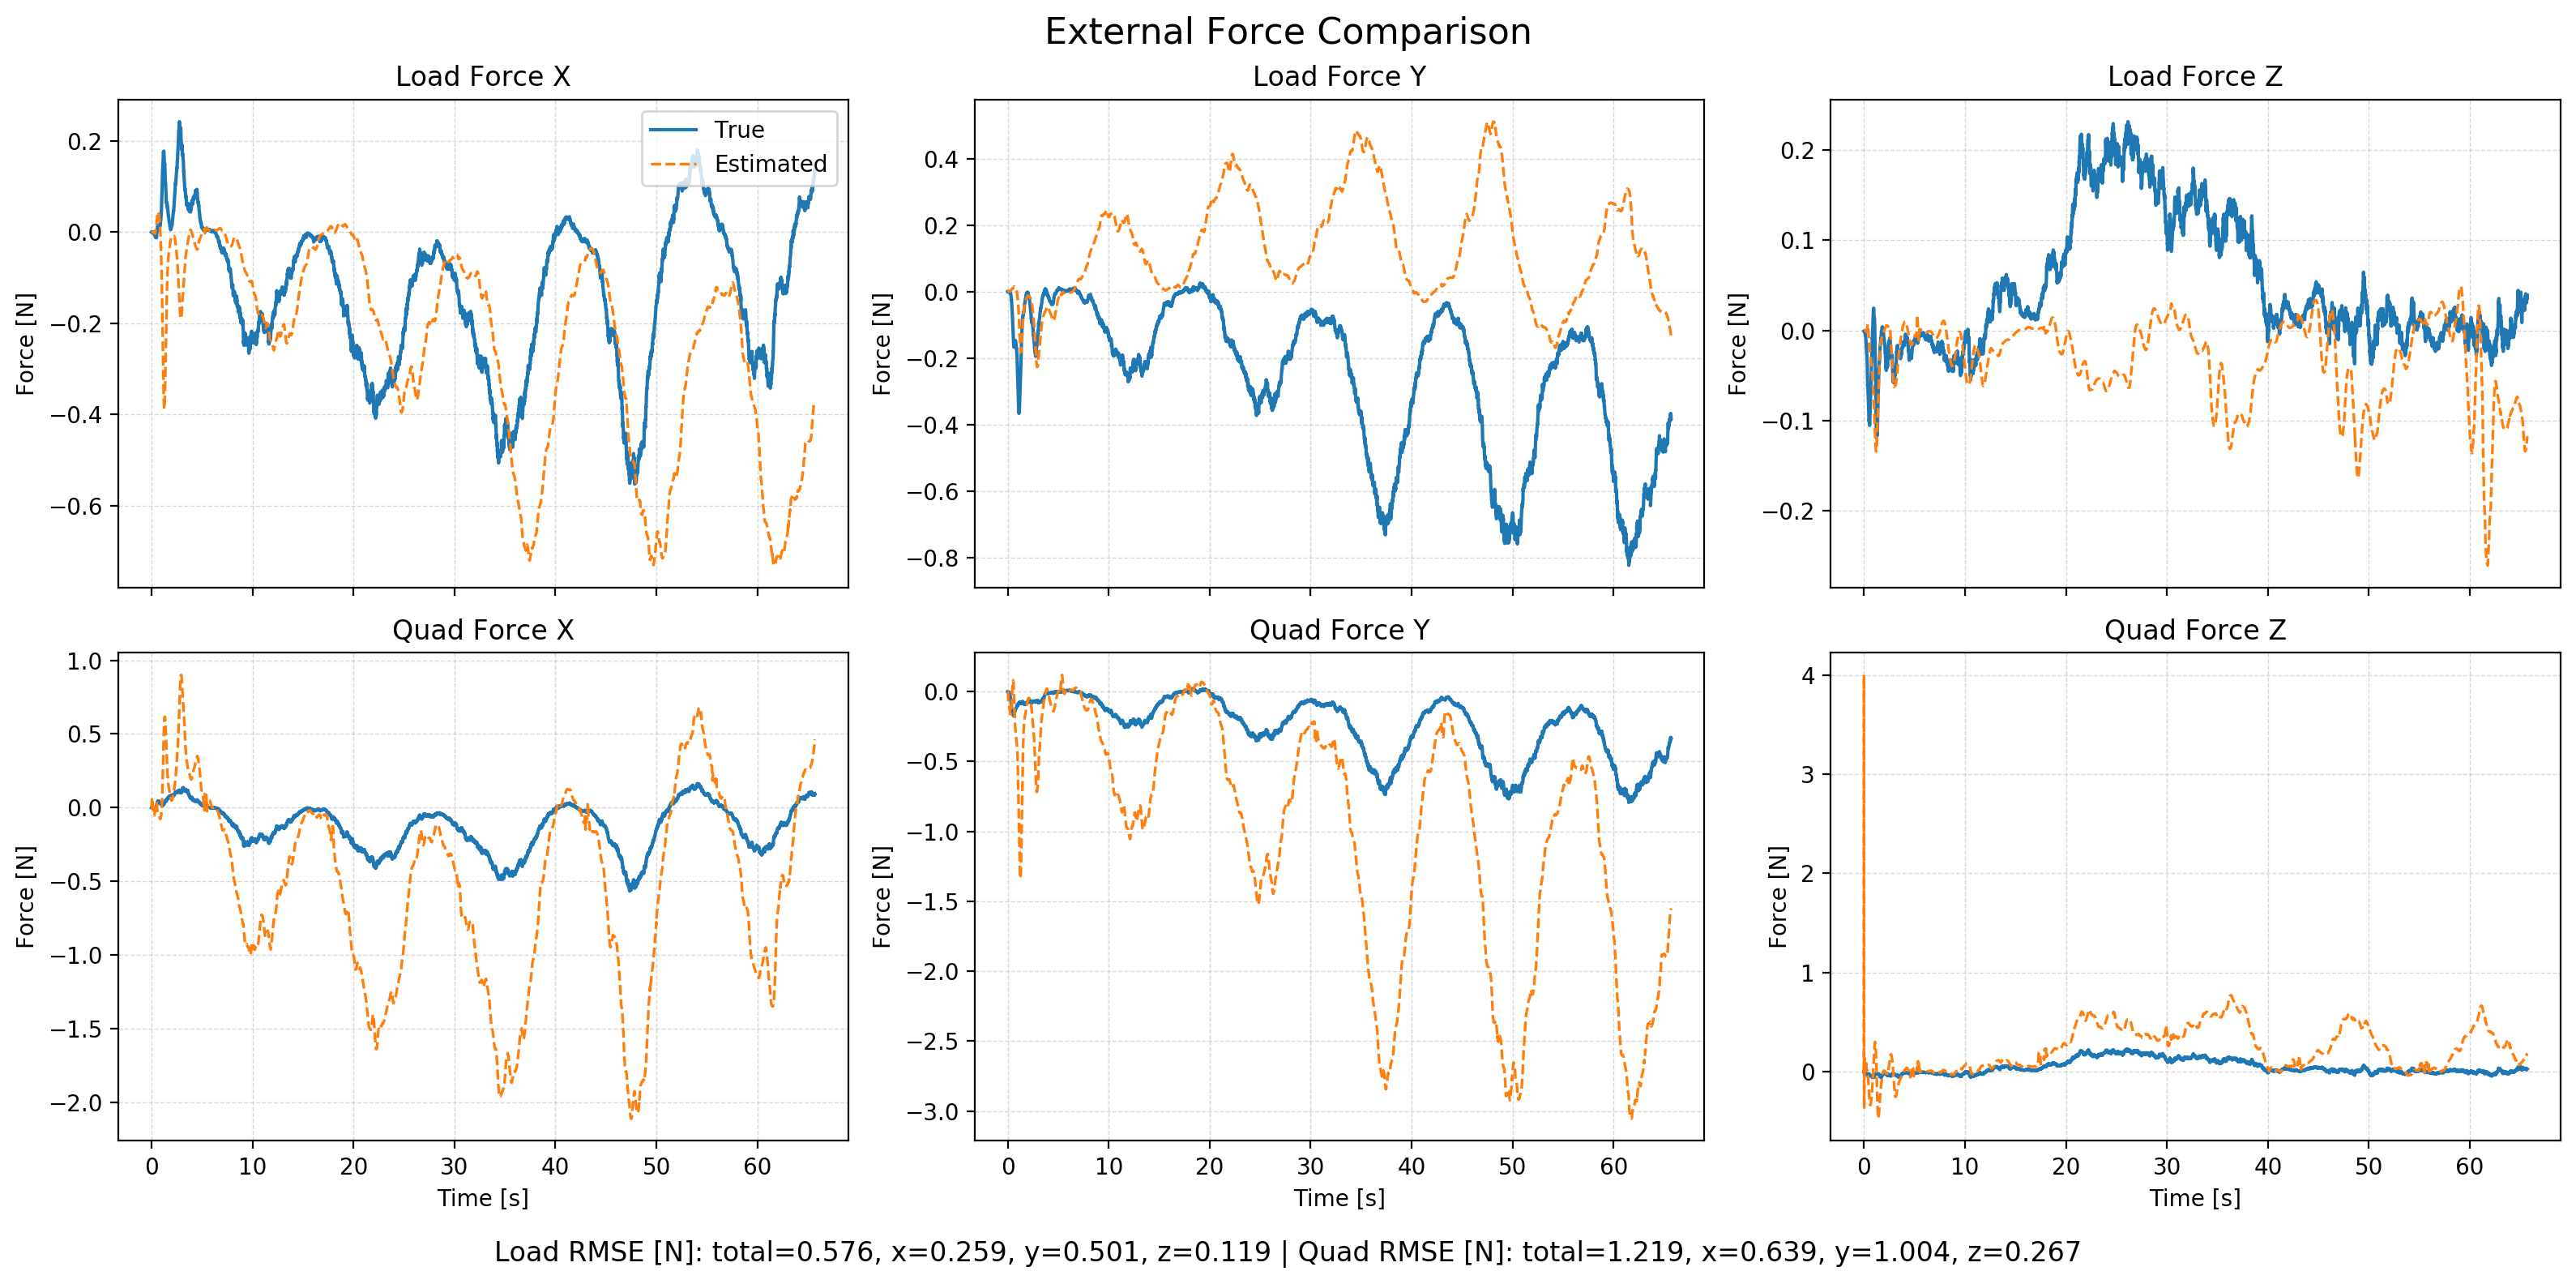

The data file committed next to this chart (first rows):
time, fl_true_x, fl_true_y, fl_true_z, fl_est_x, fl_est_y, fl_est_z, fq_true_x, fq_true_y, fq_true_z, fq_est_x, fq_est_y, fq_est_z, wind_x, wind_y, wind_z
1762167846, -0.0003413, 0.000109, -0.0008777, 0.0, 0.0, 0.0, -0.0003413, 0.000109, -0.0008777, 0.0, 0.0, 0.0, -0.1114, 0.02357, -0.3332
1762167846, -0.0007384, 0.0002359, -0.001149, 0.0001698, 0.0006394, 0.0, -0.0007384, 0.0002359, -0.001149, -0.001281, 0.0003412, 4, -0.1933, 0.0619, -0.2968
1762167846, -0.0007718, 0.0005923, -0.001364, 0.0001449, 0.0005532, -1.3830977595048384e-08, -0.0007689, 0.0005915, -0.001363, -0.001858, 0.0005661, -0.3193, -0.1838, 0.1409, -0.2708
1762167846, -0.0006279, 0.0003777, -0.00153, 6.329272437911292e-05, 0.0001609, -2.4815723746840087e-10, -0.0006053, 0.0003694, -0.001522, 0.01039, -0.002295, -0.3732, -0.1383, 0.09468, -0.2565
1762167846, -0.0008371, 0.0005058, -0.001397, -0.0002198, -0.00013, -2.9029418268923004e-08, -0.000757, 0.0004629, -0.001365, 0.03812, -0.01618, -0.1822, -0.1887, 0.101, -0.2382
1762167846, -0.0009585, 0.0002629, -0.001557, -0.000388, 0.0001661, -4.825896520792922e-07, -0.0007964, 0.0001691, -0.001495, 0.05619, -0.03656, 0.03235, -0.2322, 0.05989, -0.2232
1762167846, -0.0008776, 6.083150725910708e-05, -0.001486, -0.000402, 0.0003442, -1.7699779483099461e-06, -0.0006405, -9.233418149953484e-05, -0.001407, 0.06409, -0.05574, 0.1352, -0.2118, -0.002982, -0.2031
1762167846, -0.0007708, 6.161337457550776e-05, -0.001186, -0.0003281, 0.0005925, -5.248365429101496e-06, -0.0004858, -0.0001412, -0.001093, 0.0679, -0.07162, 0.1051, -0.1957, 0.02424, -0.1889
1762167846, -0.0005518, -3.769947685627822e-05, -0.001386, 9.790108213716703e-05, 0.001257, -1.2662188431117689e-05, -0.0002374, -0.0003307, -0.001342, 0.05952, -0.07842, 0.08874, -0.1279, -0.01108, -0.2405
1762167846, -0.0008412, -0.0002987, -0.002178, 0.0002064, 0.001325, -2.294246053629628e-05, -0.0003867, -0.0008058, -0.002172, 0.04647, -0.07851, 0.1023, -0.1701, -0.05864, -0.3263
1762167846, -4.2843754467380495e-06, -0.0008963, -0.003041, 3.041782605366926e-06, 0.001128, -3.843060897797632e-05, 0.0006656, -0.001841, -0.00336, 0.03818, -0.08125, 0.09437, -0.01167, -0.15, -0.4258
1762167846, -0.0004348, -0.0006096, -0.003465, -7.670417511379804e-05, 0.001095, -7.09368205720098e-05, 0.0003073, -0.001773, -0.003732, 0.03217, -0.08521, 0.08121, -0.06314, -0.102, -0.4604
1762167846, -0.0001437, -0.0008461, -0.003838, -0.0001655, 0.001112, -0.0001044, 0.0007821, -0.002495, -0.004327, 0.02648, -0.08936, 0.07146, -0.03296, -0.1227, -0.4672
1762167846, -0.0005463, -0.0005164, -0.004167, -0.000252, 0.00112, -0.0001513, 0.0004326, -0.002498, -0.004604, 0.02089, -0.09371, 0.06373, -0.09077, -0.06207, -0.483
1762167846, -0.001144, -0.0007675, -0.004645, -0.0003165, 0.001118, -0.0002167, -9.252787427204631e-05, -0.003397, -0.005196, 0.0155, -0.09794, 0.05777, -0.1661, -0.1006, -0.4863
1762167846, -0.001097, -0.000338, -0.005463, -0.0003629, 0.00113, -0.0002907, 0.0001071, -0.003587, -0.006029, 0.01035, -0.102, 0.05301, -0.1625, -0.04996, -0.5138
1762167846, -0.001427, -0.001152, -0.00581, -0.0003989, 0.001165, -0.000381, -0.0001731, -0.005649, -0.006866, 0.005423, -0.1058, 0.04918, -0.1968, -0.1337, -0.5277
1762167846, -0.00191, -0.002264, -0.007406, -0.0004317, 0.001187, -0.0004831, -0.0005255, -0.008752, -0.009056, 0.0009114, -0.1095, 0.04615, -0.201, -0.2197, -0.5826
1762167846, -0.0018, -0.001672, -0.007607, -0.0005, 0.001214, -0.0005979, -0.0003865, -0.009056, -0.009358, -0.003187, -0.1129, 0.04378, -0.214, -0.1708, -0.5515
1762167846, -0.002582, -0.00141, -0.009446, -0.0005982, 0.001245, -0.0007258, -0.001161, -0.01031, -0.01123, -0.006924, -0.1163, 0.04195, -0.2711, -0.1096, -0.6133
1762167846, -0.002343, -0.001577, -0.01085, -0.001111, 0.001175, -0.0008767, -0.0007997, -0.01253, -0.01305, -0.01073, -0.123, 0.01392, -0.2132, -0.1015, -0.6638
1762167846, -0.00226, -0.002796, -0.01352, -0.001036, 0.001116, -0.000998, -0.0005386, -0.0172, -0.01654, -0.01404, -0.1313, 0.01341, -0.2122, -0.184, -0.7276
1762167846, -0.003375, -0.003929, -0.01501, -0.0004378, 0.001548, -0.001104, -0.002011, -0.02181, -0.01861, -0.01719, -0.1399, 0.06049, -0.2899, -0.274, -0.7394
1762167846, -0.00366, -0.003264, -0.0172, 6.59496743051119e-07, 0.001883, -0.001146, -0.002337, -0.0233, -0.02063, -0.02193, -0.148, 0.08433, -0.3014, -0.1667, -0.7885
1762167846, -0.004222, -0.003986, -0.01877, -6.692485601594812e-05, 0.001888, -0.001077, -0.003187, -0.02765, -0.02252, -0.03114, -0.1541, 0.07125, -0.3427, -0.1926, -0.8012
1762167846, -0.00425, -0.004401, -0.02117, -0.0007024, 0.00161, -0.0009083, -0.003261, -0.03173, -0.02498, -0.04031, -0.156, 0.03775, -0.3162, -0.1888, -0.8163
1762167846, -0.00404, -0.004641, -0.02113, -0.001787, 0.001341, -0.0006822, -0.00325, -0.0353, -0.02493, -0.04736, -0.1564, 0.01406, -0.3164, -0.1781, -0.7966
1762167846, -0.004733, -0.006117, -0.0241, -0.002017, 0.001467, -0.0003386, -0.004242, -0.0421, -0.02789, -0.05319, -0.1556, 0.01577, -0.3426, -0.2085, -0.844
1762167846, -0.006064, -0.006146, -0.02527, -0.002592, 0.001589, 8.686356544133337e-06, -0.006212, -0.04559, -0.02822, -0.05389, -0.1566, 0.01697, -0.4161, -0.1796, -0.841
1762167846, -0.006205, -0.006464, -0.02657, -0.003215, 0.00164, 0.0003763, -0.006492, -0.04977, -0.02865, -0.05043, -0.1597, 0.008762, -0.4235, -0.1775, -0.8099
1762167846, -0.00494, -0.007101, -0.02914, -0.003671, 0.001864, 0.0008714, -0.00458, -0.05472, -0.03018, -0.04714, -0.1615, 0.00735, -0.3673, -0.1414, -0.8548
1762167846, -0.003534, -0.007338, -0.031, -0.003871, 0.002168, 0.001567, -0.002403, -0.05855, -0.03051, -0.04335, -0.1617, 0.009427, -0.2787, -0.1111, -0.8576
1762167846, -0.003444, -0.009539, -0.03385, -0.003965, 0.002487, 0.002511, -0.00194, -0.06692, -0.03185, -0.03764, -0.1605, 0.01096, -0.2756, -0.1444, -0.8723
1762167846, -0.004209, -0.01167, -0.03757, -0.00387, 0.002923, 0.003634, -0.002497, -0.07464, -0.03331, -0.03031, -0.1569, 0.01162, -0.3176, -0.1771, -0.8844
1762167846, -0.005237, -0.0153, -0.04531, -0.003607, 0.003515, 0.004752, -0.002997, -0.08483, -0.0379, -0.0224, -0.1506, 0.01048, -0.3463, -0.2363, -0.9601
1762167846, -0.005814, -0.01919, -0.04985, -0.003498, 0.004114, 0.005717, -0.00291, -0.09492, -0.03925, -0.01403, -0.1448, 0.0061, -0.3647, -0.2902, -1.017
1762167846, -0.008661, -0.02279, -0.05649, -0.002333, 0.004921, 0.006405, -0.005551, -0.1029, -0.04148, -0.006581, -0.1329, 0.000682, -0.4705, -0.3055, -1.076
1762167846, -0.007509, -0.02592, -0.06203, -0.001369, 0.005642, 0.00685, -0.002767, -0.1089, -0.04254, 0.0008613, -0.12, -0.00625, -0.4229, -0.3003, -1.115
1762167846, -0.008617, -0.02591, -0.05983, -0.0003563, 0.006372, 0.006892, -0.003424, -0.1084, -0.03666, 0.007577, -0.1067, -0.01616, -0.4808, -0.2251, -0.9991
1762167846, -0.01121, -0.03041, -0.06377, 0.001174, 0.007038, 0.006509, -0.005427, -0.1155, -0.03577, 0.01332, -0.09134, -0.02718, -0.5742, -0.2523, -0.9837
1762167846, -0.01091, -0.03475, -0.0663, 0.002448, 0.007578, 0.005743, -0.003723, -0.1215, -0.03381, 0.01868, -0.07498, -0.04063, -0.5636, -0.2852, -0.9209
1762167846, -0.01175, -0.0389, -0.06846, 0.003623, 0.007998, 0.004632, -0.003452, -0.1259, -0.03137, 0.02311, -0.0586, -0.05541, -0.5895, -0.2945, -0.8903
1762167846, -0.009652, -0.04388, -0.07069, 0.004768, 0.008327, 0.003286, 0.0005822, -0.1311, -0.02922, 0.02686, -0.04235, -0.07119, -0.5339, -0.3092, -0.8559
1762167846, -0.00942, -0.04846, -0.07399, 0.006234, 0.00856, 0.001866, 0.002286, -0.1337, -0.02789, 0.03042, -0.02527, -0.08829, -0.5341, -0.2803, -0.8534
1762167846, -0.009564, -0.05394, -0.07907, 0.006989, 0.008765, 0.0001437, 0.003624, -0.1363, -0.02806, 0.0336, -0.009064, -0.1048, -0.5439, -0.2683, -0.8786
1762167846, -0.01033, -0.06232, -0.08113, 0.007971, 0.008826, -0.001674, 0.004227, -0.1443, -0.02576, 0.03629, 0.005779, -0.1218, -0.5753, -0.3411, -0.826
1762167846, -0.01156, -0.06716, -0.08429, 0.009218, 0.008853, -0.003652, 0.004109, -0.1441, -0.02503, 0.03816, 0.01967, -0.1387, -0.6182, -0.3168, -0.8312
1762167846, -0.01073, -0.07354, -0.08704, 0.01148, 0.008981, -0.005864, 0.006421, -0.1464, -0.02429, 0.03899, 0.03206, -0.1557, -0.6246, -0.2902, -0.8419
1762167846, -0.01231, -0.07897, -0.08991, 0.01366, 0.009038, -0.008335, 0.005888, -0.146, -0.02406, 0.0382, 0.04351, -0.1713, -0.6409, -0.2541, -0.8563
1762167846, -0.0127, -0.08705, -0.09695, 0.0153, 0.008833, -0.01056, 0.006991, -0.1478, -0.02719, 0.03702, 0.05386, -0.1878, -0.6812, -0.2835, -0.9221
1762167847, -0.01217, -0.0958, -0.09908, 0.01732, 0.008747, -0.01285, 0.008897, -0.1522, -0.02698, 0.03462, 0.06329, -0.2041, -0.67, -0.3339, -0.9006
1762167847, -0.009881, -0.103, -0.1012, 0.01959, 0.00871, -0.01514, 0.01246, -0.1539, -0.02749, 0.03054, 0.07146, -0.2204, -0.6285, -0.3483, -0.9281
1762167847, -0.005252, -0.1132, -0.09954, 0.02196, 0.008822, -0.01706, 0.01861, -0.1614, -0.02525, 0.02457, 0.07791, -0.2361, -0.5343, -0.4205, -0.8661
1762167847, -0.003933, -0.1188, -0.0987, 0.02452, 0.009224, -0.01845, 0.02082, -0.1614, -0.02458, 0.01746, 0.08165, -0.2518, -0.5298, -0.4204, -0.8325
1762167847, -0.0004229, -0.1296, -0.0998, 0.02716, 0.009931, -0.01946, 0.02574, -0.1679, -0.02524, 0.01031, 0.0817, -0.2658, -0.4611, -0.4838, -0.849
1762167847, 0.0007406, -0.135, -0.1015, 0.02998, 0.01066, -0.02035, 0.02759, -0.1667, -0.02758, 0.00299, 0.08022, -0.2771, -0.4464, -0.4717, -0.9037
1762167847, 0.001374, -0.142, -0.1054, 0.03281, 0.01145, -0.02127, 0.02897, -0.1669, -0.03196, -0.003393, 0.07316, -0.2884, -0.4588, -0.4771, -0.9919
1762167847, 0.00447, -0.1456, -0.1041, 0.03426, 0.01208, -0.02203, 0.03257, -0.1653, -0.03301, -0.009375, 0.06258, -0.2999, -0.3987, -0.4459, -1.018
1762167847, 0.006827, -0.1483, -0.1008, 0.03704, 0.0128, -0.02296, 0.03534, -0.1635, -0.0328, -0.01488, 0.05085, -0.3093, -0.3364, -0.4476, -1.002
1762167847, 0.00999, -0.1565, -0.1002, 0.03847, 0.01328, -0.02392, 0.03941, -0.1679, -0.03461, -0.01913, 0.03559, -0.3189, -0.3094, -0.4894, -1.018
... 6,456 more rows
